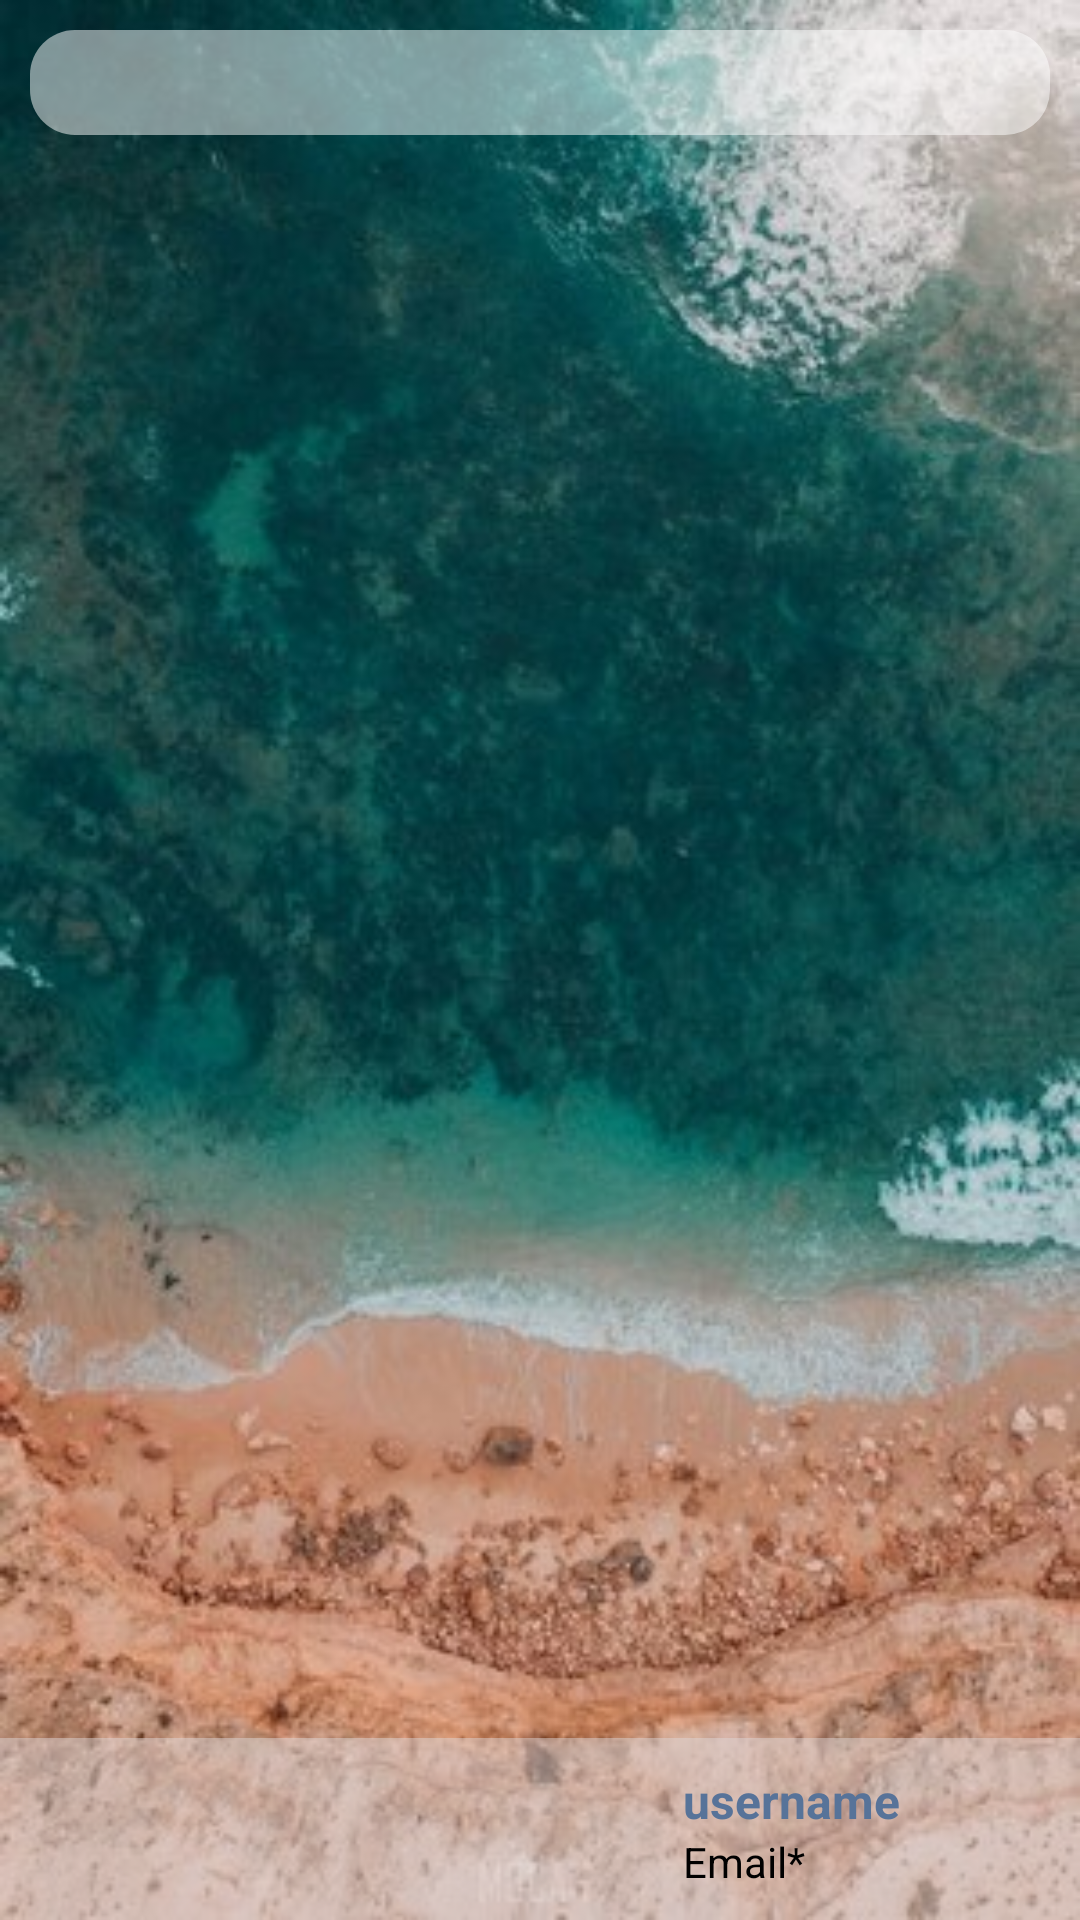

This screen was rendered from an Android layout file. Write that file and the resources it references.
<!-- AndroidManifest.xml: application theme Theme.Appsift -->
<!-- res/layout/fragment_apps_drawer.xml -->
<?xml version="1.0" encoding="utf-8"?>
<RelativeLayout

    xmlns:android="http://schemas.android.com/apk/res/android"
    xmlns:app="http://schemas.android.com/apk/res-auto"
    xmlns:tools="http://schemas.android.com/tools"
    android:layout_width="match_parent"
    android:layout_height="match_parent"
    android:background="@drawable/main_bg"
    >

    <SearchView
        android:id="@+id/searchView"
        android:layout_width="match_parent"
        android:layout_height="35dp"
        android:layout_alignParentLeft="true"
        android:layout_alignParentTop="true"

        android:layout_marginStart="10dp"
        android:layout_marginTop="10dp"
        android:layout_marginEnd="10dp"
        android:layout_marginBottom="10dp"
        android:background="@drawable/bg_white_rounded"
        android:queryHint="Search for apps..." />




        <androidx.recyclerview.widget.RecyclerView
            android:id="@+id/appDrawer_recylerView"
            android:layout_width="match_parent"
            android:layout_height="match_parent"
            android:layout_below="@+id/searchView"
            android:layout_above="@+id/ll_settings"

            >
        </androidx.recyclerview.widget.RecyclerView>

    <RelativeLayout
        android:id="@+id/ll_settings"
        android:layout_width="match_parent"
        android:layout_height="wrap_content"
        android:layout_alignParentBottom="true"
      android:padding="10dp"
        android:background="#7EDCD4D4"
        android:orientation="horizontal">

        <ImageView
            android:id="@+id/settings"
            android:layout_width="40dp"
            android:layout_height="40dp"
            android:layout_alignParentLeft="true"
            android:layout_gravity="center_horizontal"
            android:src="@drawable/settings" />
        <LinearLayout
            android:layout_width="wrap_content"
            android:layout_height="wrap_content"
            android:layout_alignParentEnd="true"
            android:orientation="horizontal">
            <LinearLayout
                android:layout_width="wrap_content"
                android:layout_height="wrap_content"
                android:layout_alignParentEnd="true"
                android:orientation="vertical">

<TextView
    android:id="@+id/uname"
    android:layout_width="wrap_content"
    android:layout_height="wrap_content"
    android:textColor="@color/blue"
    android:textStyle="bold"
    android:textSize="16sp"
    android:text="username"/>
                <TextView
                    android:id="@+id/uemail"
                    android:layout_width="wrap_content"
                    android:layout_height="wrap_content"
                    android:textSize="14sp"
                    android:text="@string/email"/>
            </LinearLayout>
            <ImageView
                android:layout_marginStart="10dp"
                android:id="@+id/logout"
                android:tint="@color/alertRed"
                android:layout_width="40dp"
                android:layout_height="40dp"
                android:layout_alignParentLeft="true"
                android:layout_gravity="center_horizontal"
                android:src="@drawable/baseline_logout_24" />
        </LinearLayout>
    </RelativeLayout>


</RelativeLayout>
<!-- resources referenced by this layout -->
<resources>
  <color name="alertRed">#ff3366</color>
  <color name="blue">#577399</color>
  <!-- drawable bg_white_rounded (drawable) -->
  <?xml version="1.0" encoding="utf-8"?>
  <shape xmlns:android="http://schemas.android.com/apk/res/android">
      <solid android:color="#80FFFFFF"/>
      <corners android:radius="15dp"/>
      <padding android:left="0dp"
          android:bottom="0dp"
          android:right="0dp"
          android:top="0dp"/>
  </shape>
  <!-- drawable main_bg: jpg bitmap (drawable, 45878 bytes) -->
  <string name="email">Email*</string>
  <style name="Theme.Appsift" parent="Theme.MaterialComponents.DayNight.DarkActionBar">
          
          <item name="colorPrimary">@color/purple_200</item>
          <item name="colorPrimaryVariant">@color/purple_700</item>
          <item name="colorOnPrimary">@color/black</item>
          
          <item name="colorSecondary">@color/teal_200</item>
          <item name="colorSecondaryVariant">@color/teal_200</item>
          <item name="colorOnSecondary">@color/black</item>
          
          <item name="android:statusBarColor" tools:targetApi="l">?attr/colorPrimaryVariant</item>
          
      </style>
  <color name="purple_200">#FFBB86FC</color>
  <color name="purple_700">#FF3700B3</color>
  <color name="black">#FF000000</color>
  <color name="teal_200">#FF03DAC5</color>
</resources>
